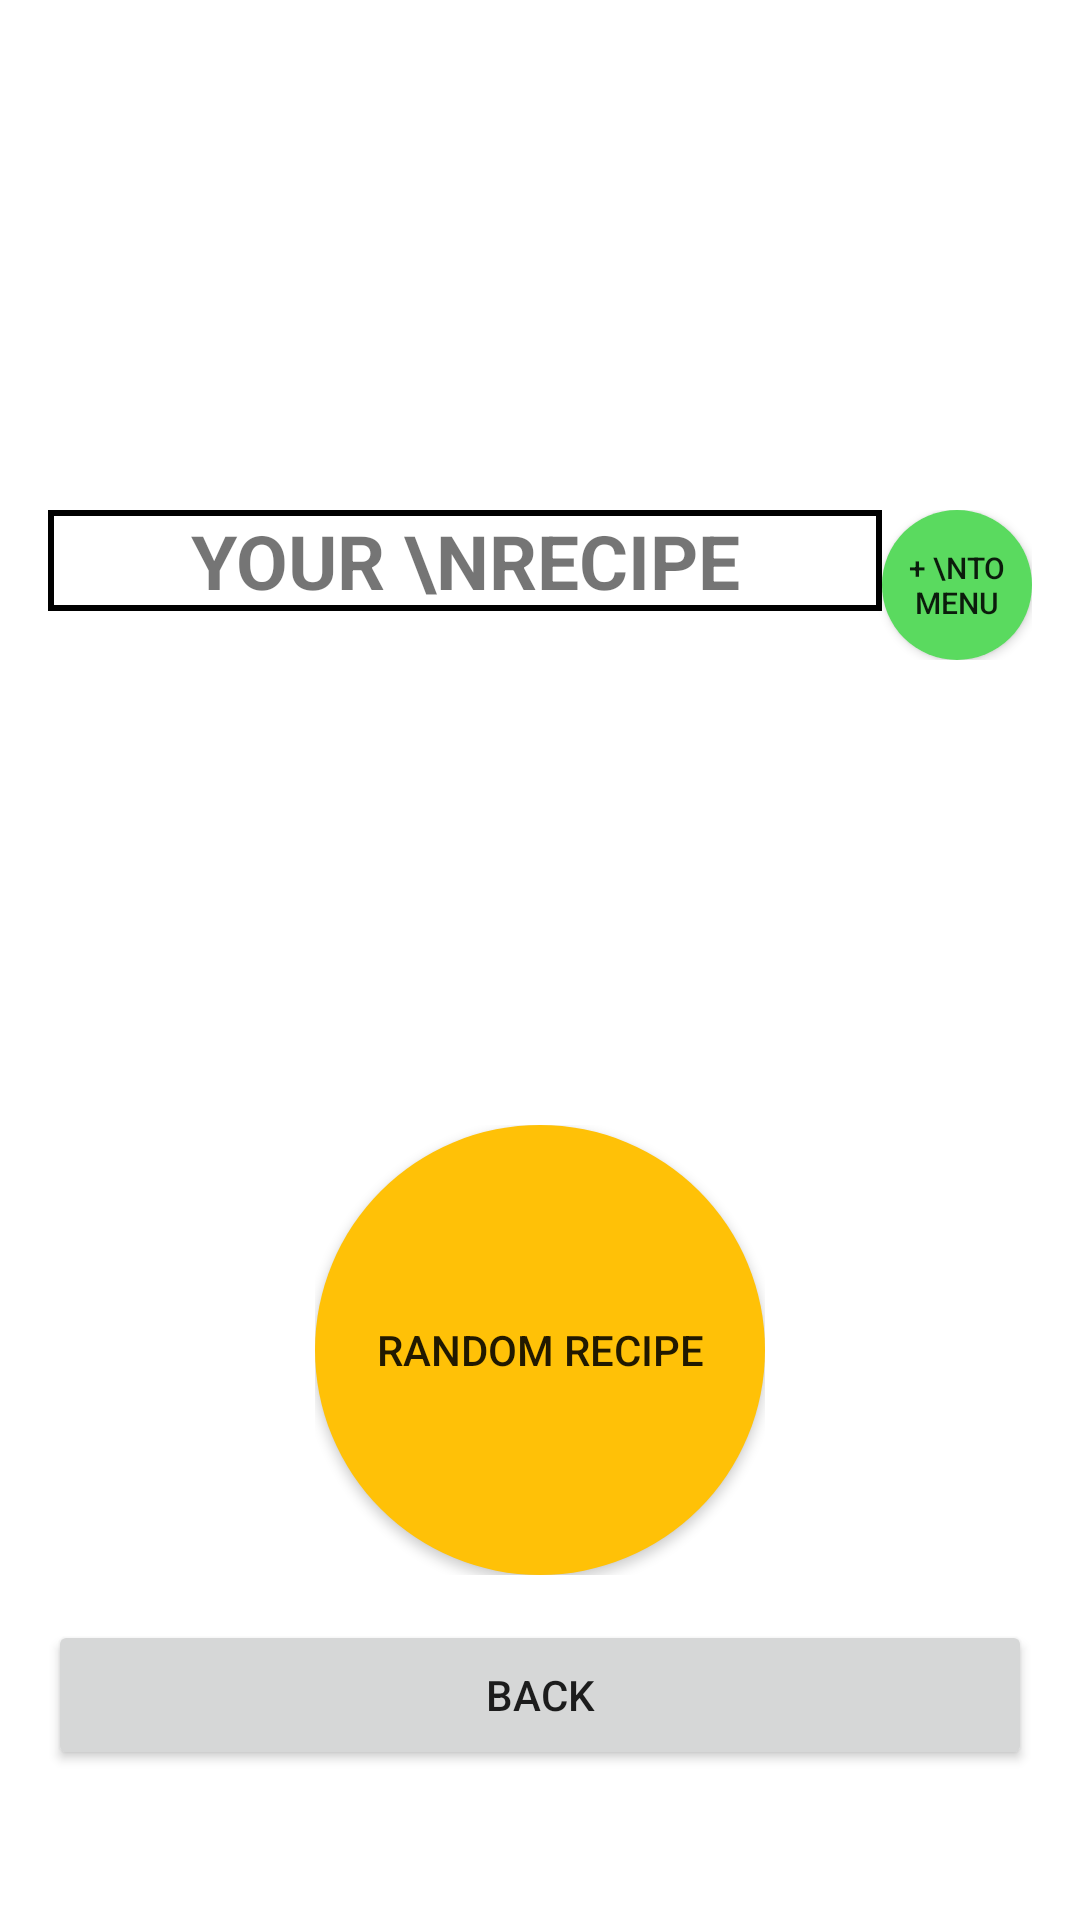

Layout XML and referenced resources for this Android screen:
<!-- AndroidManifest.xml: application theme Theme.Repetoire_v1_0 -->
<!-- res/layout/activity_show_recipe.xml -->
<?xml version="1.0" encoding="utf-8"?>
<androidx.constraintlayout.widget.ConstraintLayout xmlns:android="http://schemas.android.com/apk/res/android"
    xmlns:app="http://schemas.android.com/apk/res-auto"
    xmlns:tools="http://schemas.android.com/tools"
    android:layout_width="match_parent"
    android:layout_height="match_parent"
    tools:context=".ShowRecipe">

    <RelativeLayout
        android:id="@+id/layout1"
        xmlns:tools = "http://schemas.android.com/tools"
        android:layout_width="match_parent"
        android:layout_height="match_parent"
        android:paddingLeft="16dp"
        android:paddingBottom="50dp"
        android:paddingRight="16dp"
        android:gravity="center"
        android:paddingTop="50dp">
        <GridView
            android:id="@+id/excludeingredients"
            android:layout_width="match_parent"
            android:layout_height="120dp"
            android:textSize="4dp"
            android:numColumns="4"
            android:horizontalSpacing="10dp"
            android:verticalSpacing="10dp" />
        <RelativeLayout
            android:id="@+id/recipenamecontainer"
            android:layout_width="match_parent"
            android:layout_height="wrap_content"
            android:layout_below="@id/excludeingredients"
            android:orientation="vertical">
            <TextView
                android:id="@+id/recipename"
                android:layout_width="match_parent"
                android:layout_height="wrap_content"
                android:background="@layout/border_background"
                android:layout_toLeftOf="@+id/addtomenu_showrecipe"
                android:textSize="25dp"
                android:gravity="center"
                android:text="Your \nRecipe"
                android:textStyle="bold"
                app:textAllCaps="true" />
            <androidx.appcompat.widget.AppCompatButton android:id="@+id/addtomenu_showrecipe"
                android:layout_width="50dp"
                android:layout_height="50dp"
                android:layout_centerVertical="true"
                android:layout_alignParentRight="true"
                android:minWidth="0dp"
                android:paddingLeft="2dp"
                android:paddingRight="2dp"
                android:textSize="10dp"
                android:background="@layout/little_add_circle_button"
                android:text="+ \nto menu" />
        </RelativeLayout>
        <LinearLayout
            android:layout_width="match_parent"
            android:layout_height="match_parent"
            android:layout_above="@+id/randombuttonlayout_showrecipe"
            android:layout_below="@+id/recipenamecontainer">
            <androidx.recyclerview.widget.RecyclerView
                android:id="@+id/vertical_list"
                android:layout_width="match_parent"
                android:layout_height="match_parent"/>
        </LinearLayout>
        <RelativeLayout
            android:id="@+id/randombuttonlayout_showrecipe"
            android:layout_above="@+id/showrecipebuttonlayout"
            android:layout_width="wrap_content"
            android:layout_height="wrap_content"
            android:layout_margin="15dp"
            android:layout_centerInParent="true">
            <androidx.appcompat.widget.AppCompatButton
                android:id="@+id/randombutton_showrecipe"
                android:layout_width="150dp"
                android:layout_height="150dp"
                android:background="@layout/big_random_circle_button"
                android:layout_centerInParent="true"
                android:text="Random Recipe" />
        </RelativeLayout>
        <LinearLayout android:id="@+id/showrecipebuttonlayout"
            android:layout_width="match_parent"
            android:layout_height="50dp"
            android:orientation="horizontal"
            android:layout_alignParentBottom="true">
            <Button android:id="@+id/back_showrecipe"
                android:layout_width="0dp"
                android:layout_height="match_parent"
                android:layout_weight="1"
                android:layout_alignParentRight="true"
                android:layout_alignParentEnd="true"
                android:text="Back" />
        </LinearLayout>
    </RelativeLayout>

</androidx.constraintlayout.widget.ConstraintLayout>
<!-- res/layout/border_background.xml (included above) -->
<?xml version="1.0" encoding="utf-8"?>
<shape xmlns:android="http://schemas.android.com/apk/res/android" android:shape="rectangle"
    android:layout_height="fill_parent"
    android:layout_width="fill_parent">
    
    
    
    <solid android:color="#FFF" />
    <stroke android:width="2dip" android:color="#000000" />
</shape>
<!-- res/layout/little_add_circle_button.xml (included above) -->
<?xml version = "1.0" encoding = "utf-8"?>
<selector xmlns:android = "http://schemas.android.com/apk/res/android"
    android:layout_height="fill_parent"
    android:layout_width="fill_parent">
    <item android:state_pressed = "false">
        <shape android:shape = "oval">
            <solid android:color = "#5ADA5F"/>
        </shape>
    </item>
    <item android:state_pressed = "true">
        <shape android:shape = "oval">
            <solid android:color = "#00FF00"/>
        </shape>
    </item>
</selector>
<!-- res/layout/big_random_circle_button.xml (included above) -->
<?xml version = "1.0" encoding = "utf-8"?>
<selector xmlns:android = "http://schemas.android.com/apk/res/android"
    android:layout_height="fill_parent"
    android:layout_width="fill_parent">
    <item android:state_pressed = "false">
        <shape android:shape = "oval">
            <solid android:color = "@color/ic_new_launcher_background"/>
        </shape>
    </item>
    <item android:state_pressed = "true">
        <shape android:shape = "oval">
            <solid android:color = "#fff000"/>
        </shape>
    </item>
</selector>
<!-- resources referenced by this layout -->
<resources>
  <color name="ic_new_launcher_background">#FFC107</color>
  <style name="Theme.Repetoire_v1_0" parent="Theme.MaterialComponents.DayNight.DarkActionBar">
          
          <item name="colorPrimary">@color/purple_500</item>
          <item name="colorPrimaryVariant">@color/purple_700</item>
          <item name="colorOnPrimary">@color/white</item>
          
          <item name="colorSecondary">@color/teal_200</item>
          <item name="colorSecondaryVariant">@color/teal_700</item>
          <item name="colorOnSecondary">@color/black</item>
          
          <item name="android:statusBarColor" tools:targetApi="l">?attr/colorPrimaryVariant</item>
          
      </style>
  <!-- not gathered from this repository: default colours our renderer supplied (Android Studio template values) -->
  <color name="purple_500">#FF6200EE</color>
  <color name="purple_700">#FF3700B3</color>
  <color name="teal_200">#FF03DAC5</color>
  <color name="teal_700">#FF018786</color>
  <color name="black">#FF000000</color>
  <color name="white">#FFFFFFFF</color>
</resources>
